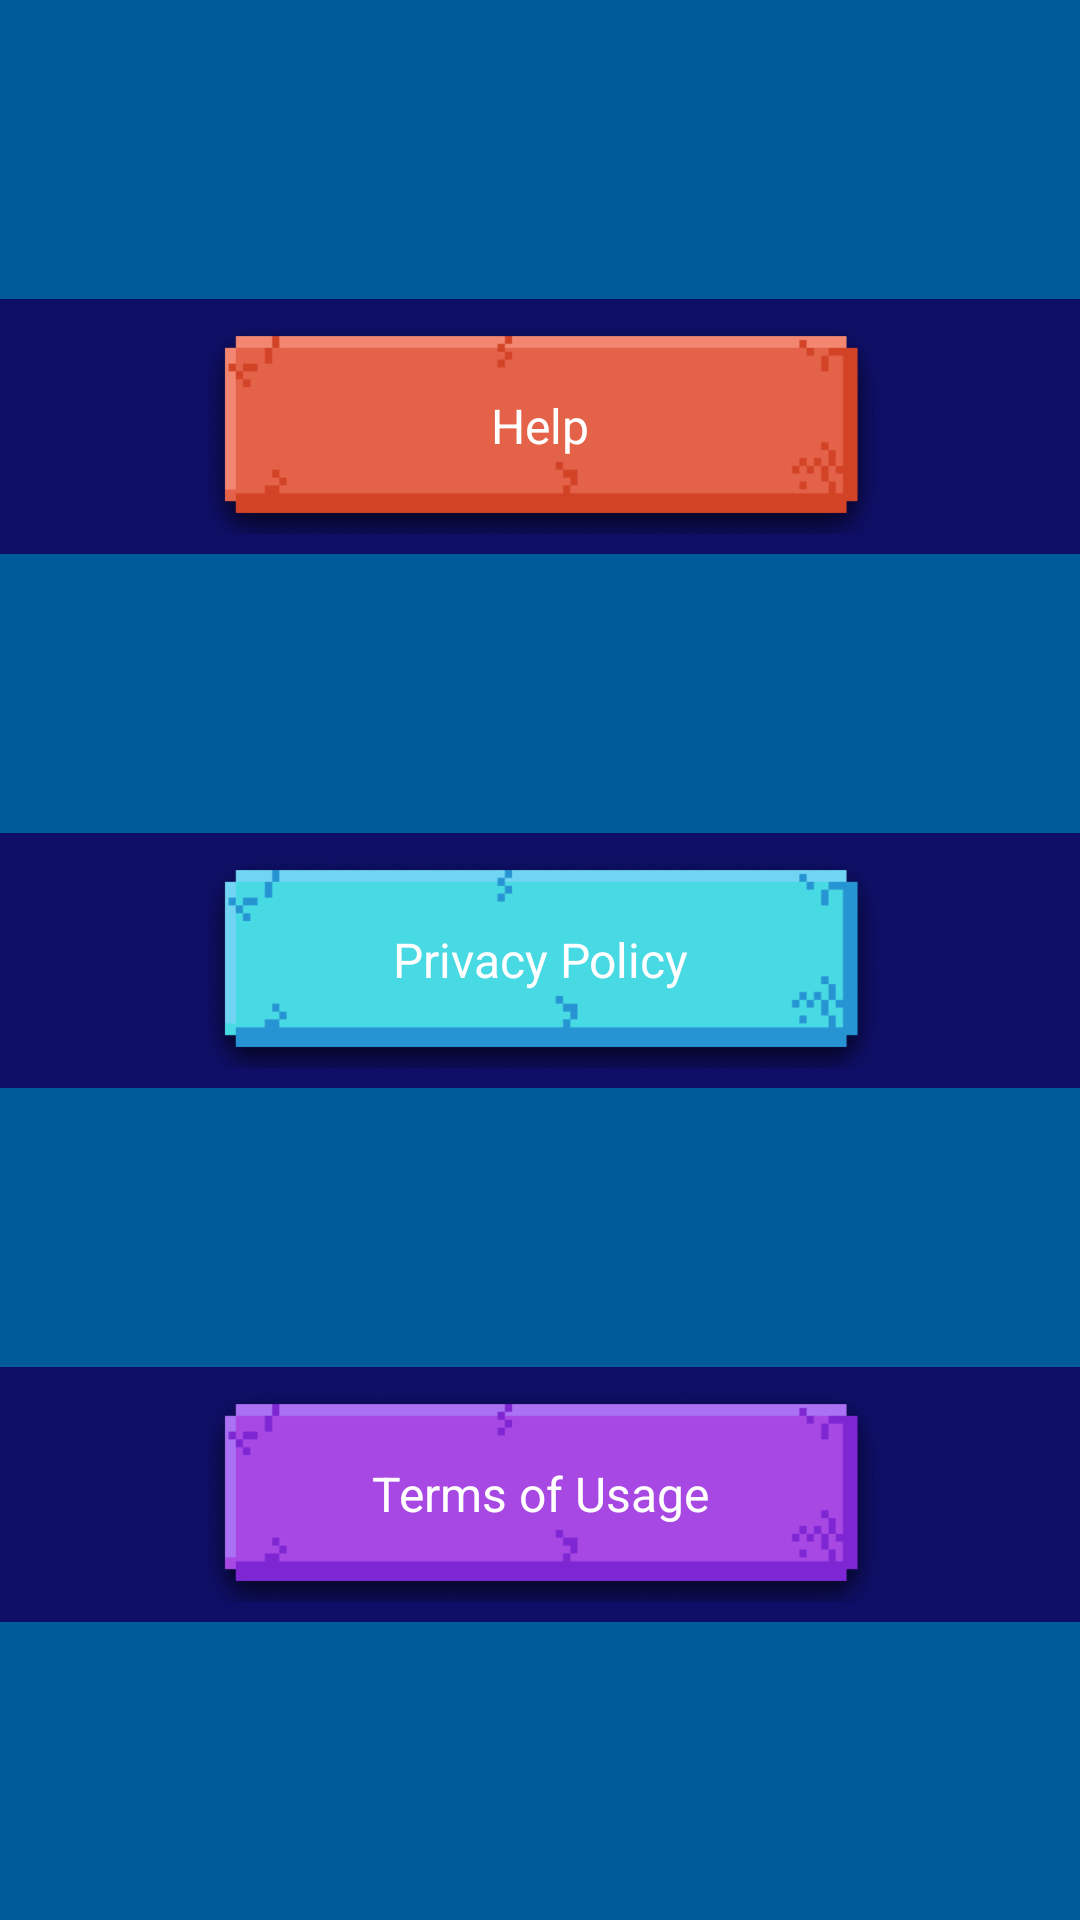

The Android layout XML behind this screen, and the referenced resources:
<!-- AndroidManifest.xml: application theme Theme.MineCraft -->
<!-- res/layout/fragment_settings.xml -->
<?xml version="1.0" encoding="utf-8"?>
<androidx.constraintlayout.widget.ConstraintLayout
    xmlns:android="http://schemas.android.com/apk/res/android"
    xmlns:app="http://schemas.android.com/apk/res-auto"
    xmlns:tools="http://schemas.android.com/tools"
    android:id="@+id/container"
    android:background="@color/setting_bg"
    android:layout_width="match_parent"
    android:layout_height="match_parent"
    tools:context=".ui.settings.SettingsFragment">

    <View
        android:layout_width="match_parent"
        android:layout_height="85dp"
        android:background="@color/txt_share_bg"
        app:layout_constraintBottom_toBottomOf="@+id/btn_help"
        app:layout_constraintEnd_toEndOf="parent"
        app:layout_constraintStart_toStartOf="parent"
        app:layout_constraintTop_toTopOf="@+id/btn_help" />

    <Button
        android:id="@+id/btn_help"
        style="@style/CustomStyleButtons"
        android:layout_width="230dp"
        android:layout_height="wrap_content"
        android:background="@drawable/btn_help"
        android:text="@string/help"
        app:layout_constraintBottom_toTopOf="@+id/btn_policy"
        app:layout_constraintEnd_toEndOf="parent"
        app:layout_constraintHorizontal_bias="0.5"
        app:layout_constraintStart_toStartOf="parent"
        app:layout_constraintTop_toTopOf="parent" />

    <View
        android:layout_width="match_parent"
        android:layout_height="85dp"
        android:background="@color/txt_share_bg"
        app:layout_constraintBottom_toBottomOf="@+id/btn_policy"
        app:layout_constraintEnd_toEndOf="parent"
        app:layout_constraintStart_toStartOf="parent"
        app:layout_constraintTop_toTopOf="@+id/btn_policy" />

    <Button
        android:id="@+id/btn_policy"
        style="@style/CustomStyleButtons"
        android:layout_width="230dp"
        android:layout_height="wrap_content"
        android:background="@drawable/btn_policy"
        android:text="@string/privacy_policy"
        app:layout_constraintBottom_toTopOf="@+id/btn_terms"
        app:layout_constraintEnd_toEndOf="parent"
        app:layout_constraintStart_toStartOf="parent"
        app:layout_constraintTop_toBottomOf="@+id/btn_help" />

    <View
        android:layout_width="match_parent"
        android:layout_height="85dp"
        android:background="@color/txt_share_bg"
        app:layout_constraintBottom_toBottomOf="@+id/btn_terms"
        app:layout_constraintEnd_toEndOf="parent"
        app:layout_constraintStart_toStartOf="parent"
        app:layout_constraintTop_toTopOf="@+id/btn_terms" />

    <Button
        android:id="@+id/btn_terms"
        style="@style/CustomStyleButtons"
        android:layout_width="230dp"
        android:layout_height="wrap_content"
        android:background="@drawable/btn_terms"
        android:text="@string/terms_of_usage"
        app:layout_constraintBottom_toBottomOf="parent"
        app:layout_constraintEnd_toEndOf="parent"
        app:layout_constraintHorizontal_bias="0.5"
        app:layout_constraintStart_toStartOf="parent"
        app:layout_constraintTop_toBottomOf="@+id/btn_policy" />
</androidx.constraintlayout.widget.ConstraintLayout>
<!-- resources referenced by this layout -->
<resources>
  <color name="setting_bg">#005B9B</color>
  <color name="txt_share_bg">#0E0E66</color>
  <!-- drawable btn_help: png bitmap (drawable-hdpi, 13029 bytes) -->
  <!-- drawable btn_policy: png bitmap (drawable-hdpi, 13299 bytes) -->
  <!-- drawable btn_terms (drawable) -->
  <?xml version="1.0" encoding="utf-8"?>
  <shape xmlns:android="http://schemas.android.com/apk/res/android">
      <solid android:color="@color/btn_terms" />
      <corners
          android:bottomRightRadius="8dp"
          android:bottomLeftRadius="8dp"
          android:topRightRadius="8dp"
          android:topLeftRadius="8dp"/>
  
  </shape>
  <string name="help">Help</string>
  <string name="privacy_policy">Privacy Policy</string>
  <string name="terms_of_usage">Terms of Usage</string>
  <style name="CustomStyleButtons">
          <item name="android:textColor">#FFFFFF</item>
          <item name="android:background">@drawable/btn_default</item>
          <item name="android:textAlignment">center</item>
          <item name="android:textSize">16sp</item>
          <item name="android:inputType">text</item>
          <item name="fontFamily">@font/regular_bmg</item>
      </style>
  <style name="Theme.MineCraft" parent="Theme.AppCompat.DayNight.NoActionBar">
          
          <item name="colorPrimary">@color/purple_500</item>
          <item name="colorPrimaryVariant">@color/purple_700</item>
          <item name="colorOnPrimary">@color/white</item>
          
          <item name="colorSecondary">@color/teal_200</item>
          <item name="colorSecondaryVariant">@color/teal_700</item>
          <item name="colorOnSecondary">@color/black</item>
          
          <item name="android:statusBarColor" tools:targetApi="l">?attr/colorPrimaryVariant</item>
      </style>
  <color name="btn_terms">#AA49E5</color>
  <!-- drawable btn_default (drawable) -->
  <?xml version="1.0" encoding="utf-8"?>
  <shape xmlns:android="http://schemas.android.com/apk/res/android" android:shape="rectangle">
          <solid android:color="@color/btn_default" />
          <corners
              android:bottomRightRadius="8dp"
              android:bottomLeftRadius="8dp"
              android:topRightRadius="8dp"
              android:topLeftRadius="8dp"/>
  
  </shape>
  <color name="purple_500">#FF6200EE</color>
  <color name="purple_700">#FF3700B3</color>
  <color name="white">#FFFFFFFF</color>
  <color name="teal_200">#FF03DAC5</color>
  <color name="teal_700">#FF018786</color>
  <color name="black">#FF000000</color>
  <color name="btn_default">#E56349</color>
</resources>
